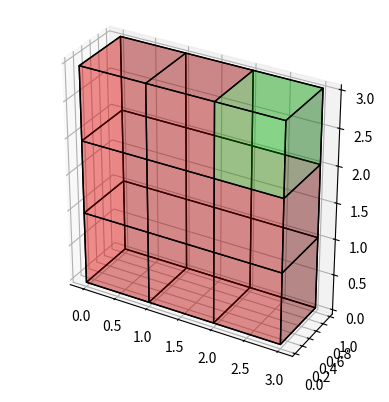

Generate this figure with matplotlib:
import matplotlib.pyplot as plt
from mpl_toolkits.mplot3d import Axes3D
import numpy as np


def build_grid():
    filled = np.zeros((3, 3, 3), dtype=int)
    for i in range(3):
        for j in range(3):
            for k in range(3):
                if i == j and i == k and j == k:
                    filled[i, j, k] = 1
                else:
                    filled[i, j, k] = 2
    return filled


def get_cross_alt(grid, alt):
    cross_section_voxels = np.zeros_like(grid[:, :, alt], dtype=int)
    cross_section_voxels[:, :] = grid[:, :, alt]
    print(cross_section_voxels.shape)
    return cross_section_voxels.reshape((3, 3, 1))


def get_cross_lon(grid, lon):
    cross_section_voxels = np.zeros_like(grid[:, lon, :], dtype=int)
    cross_section_voxels[:, :] = grid[:, lon, :]
    print(cross_section_voxels.shape)
    return cross_section_voxels.reshape((3, 1, 3))


def get_cross_lat(grid, lat):
    cross_section_voxels = np.zeros_like(grid[lat, :, :], dtype=int)
    cross_section_voxels[:, :] = grid[lat, :, :]
    print(cross_section_voxels.shape)
    return cross_section_voxels.reshape((1, 3, 3))


def get_coloring(grid):
    print(grid)
    colors = np.empty(grid.shape + (4,))
    green_transparent = [0, 1, 0, 0.25]
    red_transparent = [1, 0, 0, 0.25]
    colors[grid == 1] = green_transparent
    colors[grid == 2] = red_transparent
    return colors


if __name__ == "__main__":
    fig = plt.figure()
    ax = fig.add_subplot(111, projection="3d")

    SCALING_FACTOR = 0.15
    c_lat = 1
    c_lon = 2
    c_alt = 1

    # u, v = np.mgrid[0:2*np.pi:40j, 0:np.pi:20j]
    # x = c_lat + (np.cos(u) * np.sin(v) * SCALING_FACTOR)
    # y = c_lon + (np.sin(u) * np.sin(v) * SCALING_FACTOR)
    # z = c_alt + (np.cos(v) * SCALING_FACTOR)

    # 3. Plot the sphere
    # Customize the appearance with `color`, `alpha` (transparency), and `rstride`/`cstride` for grid density
    # ax.plot_surface(x, y, z, color='lightblue', alpha=0.6, rstride=1, cstride=1)

    filled = build_grid()
    coloring = get_coloring(filled)
    # cross = get_cross_alt(filled, 1)
    # cross = get_cross_lat(filled, 0)
    cross = get_cross_lon(filled, 2)
    cross_coloring = get_coloring(cross)
    print(cross.shape)

    # ax.voxels(filled, facecolors=coloring, edgecolor='k')

    # plt.show()
    # plt.pause(5)
    # ax.clear()
    # ax = fig.add_subplot(111, projection="3d")
    ax.voxels(cross, facecolors=cross_coloring, edgecolor="k")
    ax.set_box_aspect(cross.shape)

    plt.show()
